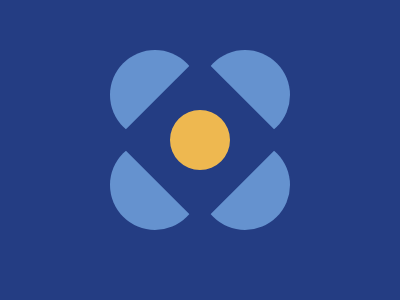

Write the HTML and CSS that draws this image.

<!DOCTYPE html>
<html lang="en">
  <head>
    <meta charset="UTF-8" />
    <meta name="viewport" content="width=device-width, initial-scale=1.0" />
    <title>Target (20_03_2024)</title>
    <link rel="shortcut icon" href="/img/favicon.ico" type="image/x-icon" />
  </head>
  <body>
    <div class="container">
      <div id="c">
        <div></div>
        <div></div>
        <div></div>
        <div></div>
      </div>
      <div id="l">
        <div></div>
      </div>
    </div>
    <style>
      * {
        margin: 0;
        padding: 0;
      }
      .container {
        width: 400px;
        height: 300px;
        position: fixed;
        background: #243D83;
      }
      #c {
        width: 180px;
        height: 180px;
        margin: 50px auto;
        display: flex;
        flex-wrap: wrap;
      }
      #c div {
        width: 90px;
        height: 90px;
        border-radius: 50%;
        background: #6592CF;
      }
      #l {
        width: 120px;
        height: 120px;
        background: #243D83;
        position: absolute;
        top:80px;
        left: 140px;
        transform: rotate(45deg);
        display: flex;
        justify-content: center;
        align-items: center;
      }
      #l div {
        width: 60px;
        height: 60px;
        border-radius: 50%;
        background: #EEB850;
      }
      </style>
  </body>
</html>
